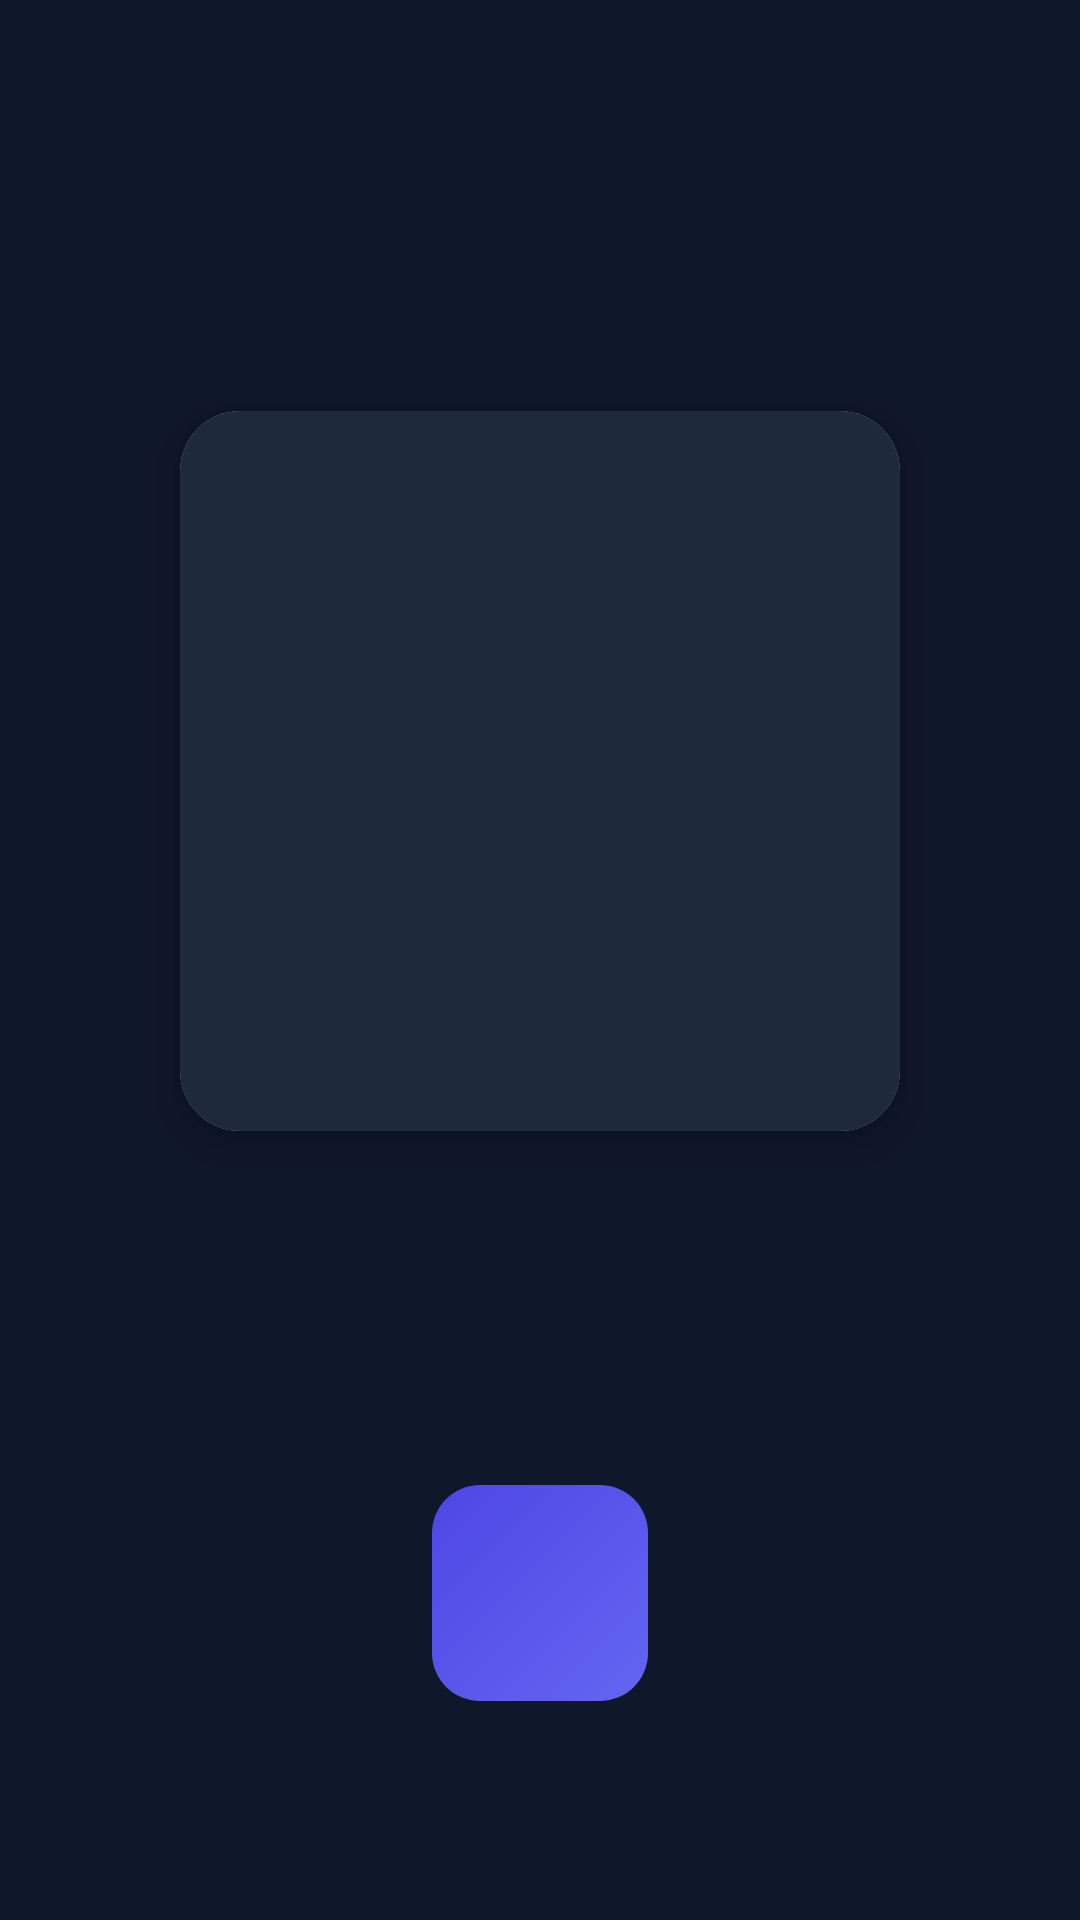

The Android layout XML behind this screen, and the referenced resources:
<!-- AndroidManifest.xml: application theme Theme.Media_Matrix -->
<!-- res/layout/activity_player.xml -->
<?xml version="1.0" encoding="utf-8"?>
<LinearLayout xmlns:android="http://schemas.android.com/apk/res/android"
    xmlns:app="http://schemas.android.com/apk/res-auto"
    android:layout_width="match_parent"
    android:layout_height="match_parent"
    android:background="@color/surface_dark"
    android:gravity="center"
    android:orientation="vertical"
    android:padding="@dimen/spacing_xxl">

    
    <ImageButton
        android:id="@+id/btn_back"
        android:layout_width="40dp"
        android:layout_height="40dp"
        android:layout_gravity="start"
        android:layout_marginBottom="@dimen/spacing_xxl"
        android:background="?attr/selectableItemBackgroundBorderless"
        android:contentDescription="Back"
        android:src="@drawable/ic_back"
        app:tint="@color/text_secondary" />

    
    <androidx.cardview.widget.CardView
        android:layout_width="@dimen/player_art_size"
        android:layout_height="@dimen/player_art_size"
        app:cardCornerRadius="@dimen/radius_xl"
        app:cardElevation="8dp">

        <ImageView
            android:id="@+id/player_art"
            android:layout_width="match_parent"
            android:layout_height="match_parent"
            android:background="@color/surface_medium"
            android:contentDescription="Album Art"
            android:scaleType="centerCrop" />
    </androidx.cardview.widget.CardView>

    
    <TextView
        android:id="@+id/player_title"
        android:layout_width="match_parent"
        android:layout_height="wrap_content"
        android:layout_marginTop="@dimen/spacing_xxxl"
        android:gravity="center"
        android:textColor="@color/text_primary"
        android:textSize="@dimen/text_title_lg"
        android:textStyle="bold" />

    
    <TextView
        android:id="@+id/player_source"
        android:layout_width="match_parent"
        android:layout_height="wrap_content"
        android:layout_marginTop="@dimen/spacing_sm"
        android:gravity="center"
        android:textColor="@color/text_secondary"
        android:textSize="@dimen/text_body" />

    
    <TextView
        android:id="@+id/player_live_badge"
        android:layout_width="wrap_content"
        android:layout_height="wrap_content"
        android:layout_marginTop="@dimen/spacing_md"
        android:background="@drawable/bg_live_badge"
        android:paddingStart="12dp"
        android:paddingTop="4dp"
        android:paddingEnd="12dp"
        android:paddingBottom="4dp"
        android:text="● LIVE"
        android:textColor="@color/white"
        android:textSize="@dimen/text_label"
        android:textStyle="bold"
        android:visibility="gone" />

    
    <ImageButton
        android:id="@+id/btn_play_pause"
        android:layout_width="72dp"
        android:layout_height="72dp"
        android:layout_marginTop="@dimen/spacing_xxxl"
        android:background="@drawable/bg_gradient_primary"
        android:contentDescription="Play/Pause"
        android:padding="20dp"
        android:src="@drawable/ic_play"
        app:tint="@color/text_on_primary" />

</LinearLayout>
<!-- resources referenced by this layout -->
<resources>
  <color name="surface_dark">#FF0F172A</color>
  <color name="surface_medium">#FF1E293B</color>
  <color name="text_on_primary">#FFFFFFFF</color>
  <color name="text_primary">#FFF8FAFC</color>
  <color name="text_secondary">#FFCBD5E1</color>
  <color name="white">#FFFFFFFF</color>
  <dimen name="player_art_size">240dp</dimen>
  <dimen name="radius_xl">20dp</dimen>
  <dimen name="spacing_md">12dp</dimen>
  <dimen name="spacing_sm">8dp</dimen>
  <dimen name="spacing_xxl">24dp</dimen>
  <dimen name="spacing_xxxl">32dp</dimen>
  <dimen name="text_body">14sp</dimen>
  <dimen name="text_label">12sp</dimen>
  <dimen name="text_title_lg">20sp</dimen>
  <!-- drawable bg_gradient_primary (drawable) -->
  <?xml version="1.0" encoding="utf-8"?>
  <shape xmlns:android="http://schemas.android.com/apk/res/android"
      android:shape="rectangle">
      <gradient
          android:startColor="@color/primary"
          android:endColor="@color/primary_dark"
          android:angle="135" />
      <corners android:radius="@dimen/radius_lg" />
  </shape>
  <!-- drawable bg_live_badge (drawable) -->
  <?xml version="1.0" encoding="utf-8"?>
  <shape xmlns:android="http://schemas.android.com/apk/res/android"
      android:shape="rectangle">
      <solid android:color="@color/live_red" />
      <corners android:radius="@dimen/radius_pill" />
      <padding
          android:left="8dp"
          android:top="2dp"
          android:right="8dp"
          android:bottom="2dp" />
  </shape>
  <style name="Theme.Media_Matrix" parent="Base.Theme.Media_Matrix" />
  <color name="primary">#FF6366F1</color>
  <color name="primary_dark">#FF4F46E5</color>
  <dimen name="radius_lg">16dp</dimen>
  <color name="live_red">#FFEF4444</color>
  <dimen name="radius_pill">100dp</dimen>
  <color name="primary_surface">#1A6366F1</color>
  <color name="secondary">#FF06B6D4</color>
  <color name="secondary_surface">#1A06B6D4</color>
  <color name="error">#FFEF4444</color>
  <color name="border">#FF1E293B</color>
  <color name="surface_darkest">#FF080C14</color>
  <style name="Widget.MediaMatrix.BottomNavigation" parent="Widget.Material3.BottomNavigationView">
          <item name="android:background">@color/bottom_nav_bg</item>
          <item name="itemIconTint">@color/bottom_nav_selector</item>
          <item name="itemTextColor">@color/bottom_nav_selector</item>
          <item name="labelVisibilityMode">labeled</item>
          <item name="itemActiveIndicatorStyle">@style/Widget.MediaMatrix.BottomNav.Indicator</item>
      </style>
  <color name="bottom_nav_bg">#F2080C14</color>
  <style name="Widget.MediaMatrix.BottomNav.Indicator" parent="Widget.Material3.BottomNavigationView.ActiveIndicator">
          <item name="android:color">@color/primary_surface</item>
          <item name="android:width">44dp</item>
          <item name="android:height">32dp</item>
      </style>
</resources>
